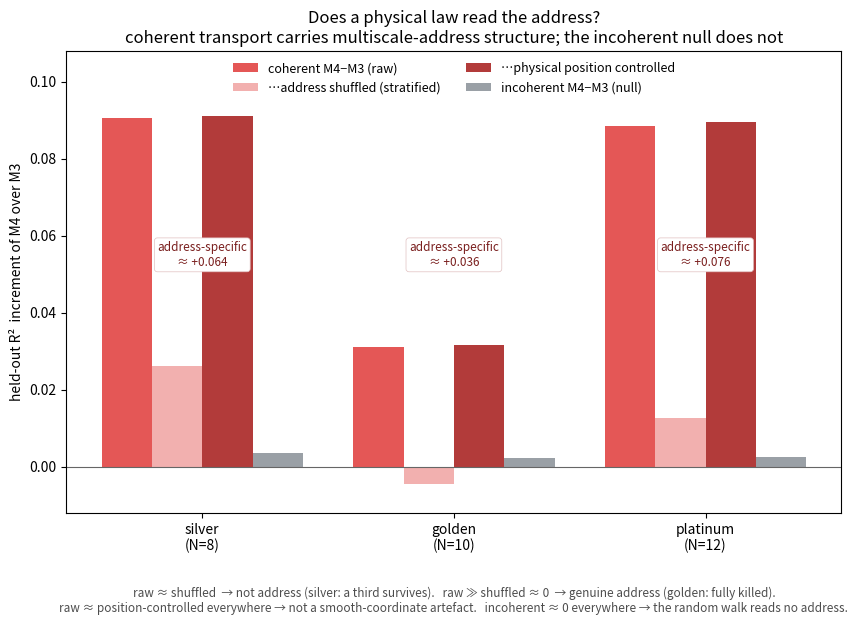

Here is the Python script that generated this plot: (Note: this script raises an exception after producing the figure.)
#!/usr/bin/env python3
"""Figure: the M4-over-M3 transport increment and its controls (see RESULTS_TRANSPORT.md)."""
import sys
import numpy as np
import matplotlib
matplotlib.use("Agg")
import matplotlib.pyplot as plt

# coherent primary window; numbers from transport_run.py (committed run)
fam = ["silver\n(N=8)", "golden\n(N=10)", "platinum\n(N=12)"]
raw      = [0.0905, 0.0310, 0.0885]     # M4 - M3
shuffle  = [0.0261, -0.0046, 0.0125]    # M4(stratified-shuffle) - M3   (address destroyed)
position = [0.0911, 0.0317, 0.0896]     # M4 - (M3 + x,y,r)             (position controlled)
incoh    = [0.0036, 0.0023, 0.0025]     # incoherent M4 - M3

x = np.arange(3); w = 0.2
fig, ax = plt.subplots(figsize=(10, 6))
b1 = ax.bar(x - 1.5*w, raw, w, label="coherent M4−M3 (raw)", color="#e45756")
b2 = ax.bar(x - 0.5*w, shuffle, w, label="…address shuffled (stratified)", color="#f2b0af")
b3 = ax.bar(x + 0.5*w, position, w, label="…physical position controlled", color="#b23b3a")
b4 = ax.bar(x + 1.5*w, incoh, w, label="incoherent M4−M3 (null)", color="#9aa0a6")

ax.axhline(0, color="0.4", lw=0.8)
ax.set_xticks(x); ax.set_xticklabels(fam)
ax.set_ylabel("held-out R²  increment of M4 over M3")
ax.set_title("Does a physical law read the address?\n"
             "coherent transport carries multiscale-address structure; "
             "the incoherent null does not")
ax.set_ylim(-0.012, 0.108)
ax.legend(frameon=False, fontsize=9, loc="upper center", ncol=2)

# annotate the address-specific gap (raw minus shuffle)
for i in range(3):
    gap = raw[i] - shuffle[i]
    ax.text(x[i], 0.055, f"address-specific\n≈ {gap:+.3f}",
            ha="center", va="center", fontsize=8.5, color="#7a1f1e",
            bbox=dict(boxstyle="round,pad=0.25", fc="white", ec="#e0c0c0", lw=0.5))

ax.text(0.5, -0.16,
        "raw ≈ shuffled  → not address (silver: a third survives).   "
        "raw ≫ shuffled ≈ 0  → genuine address (golden: fully killed).\n"
        "raw ≈ position-controlled everywhere → not a smooth-coordinate artefact.   "
        "incoherent ≈ 0 everywhere → the random walk reads no address.",
        transform=ax.transAxes, ha="center", va="top", fontsize=8.5, color="0.3")

out = __file__.rsplit("/", 1)[0] + "/transport_result.png"
fig.savefig(out, dpi=130, bbox_inches="tight")
print("wrote", out)
